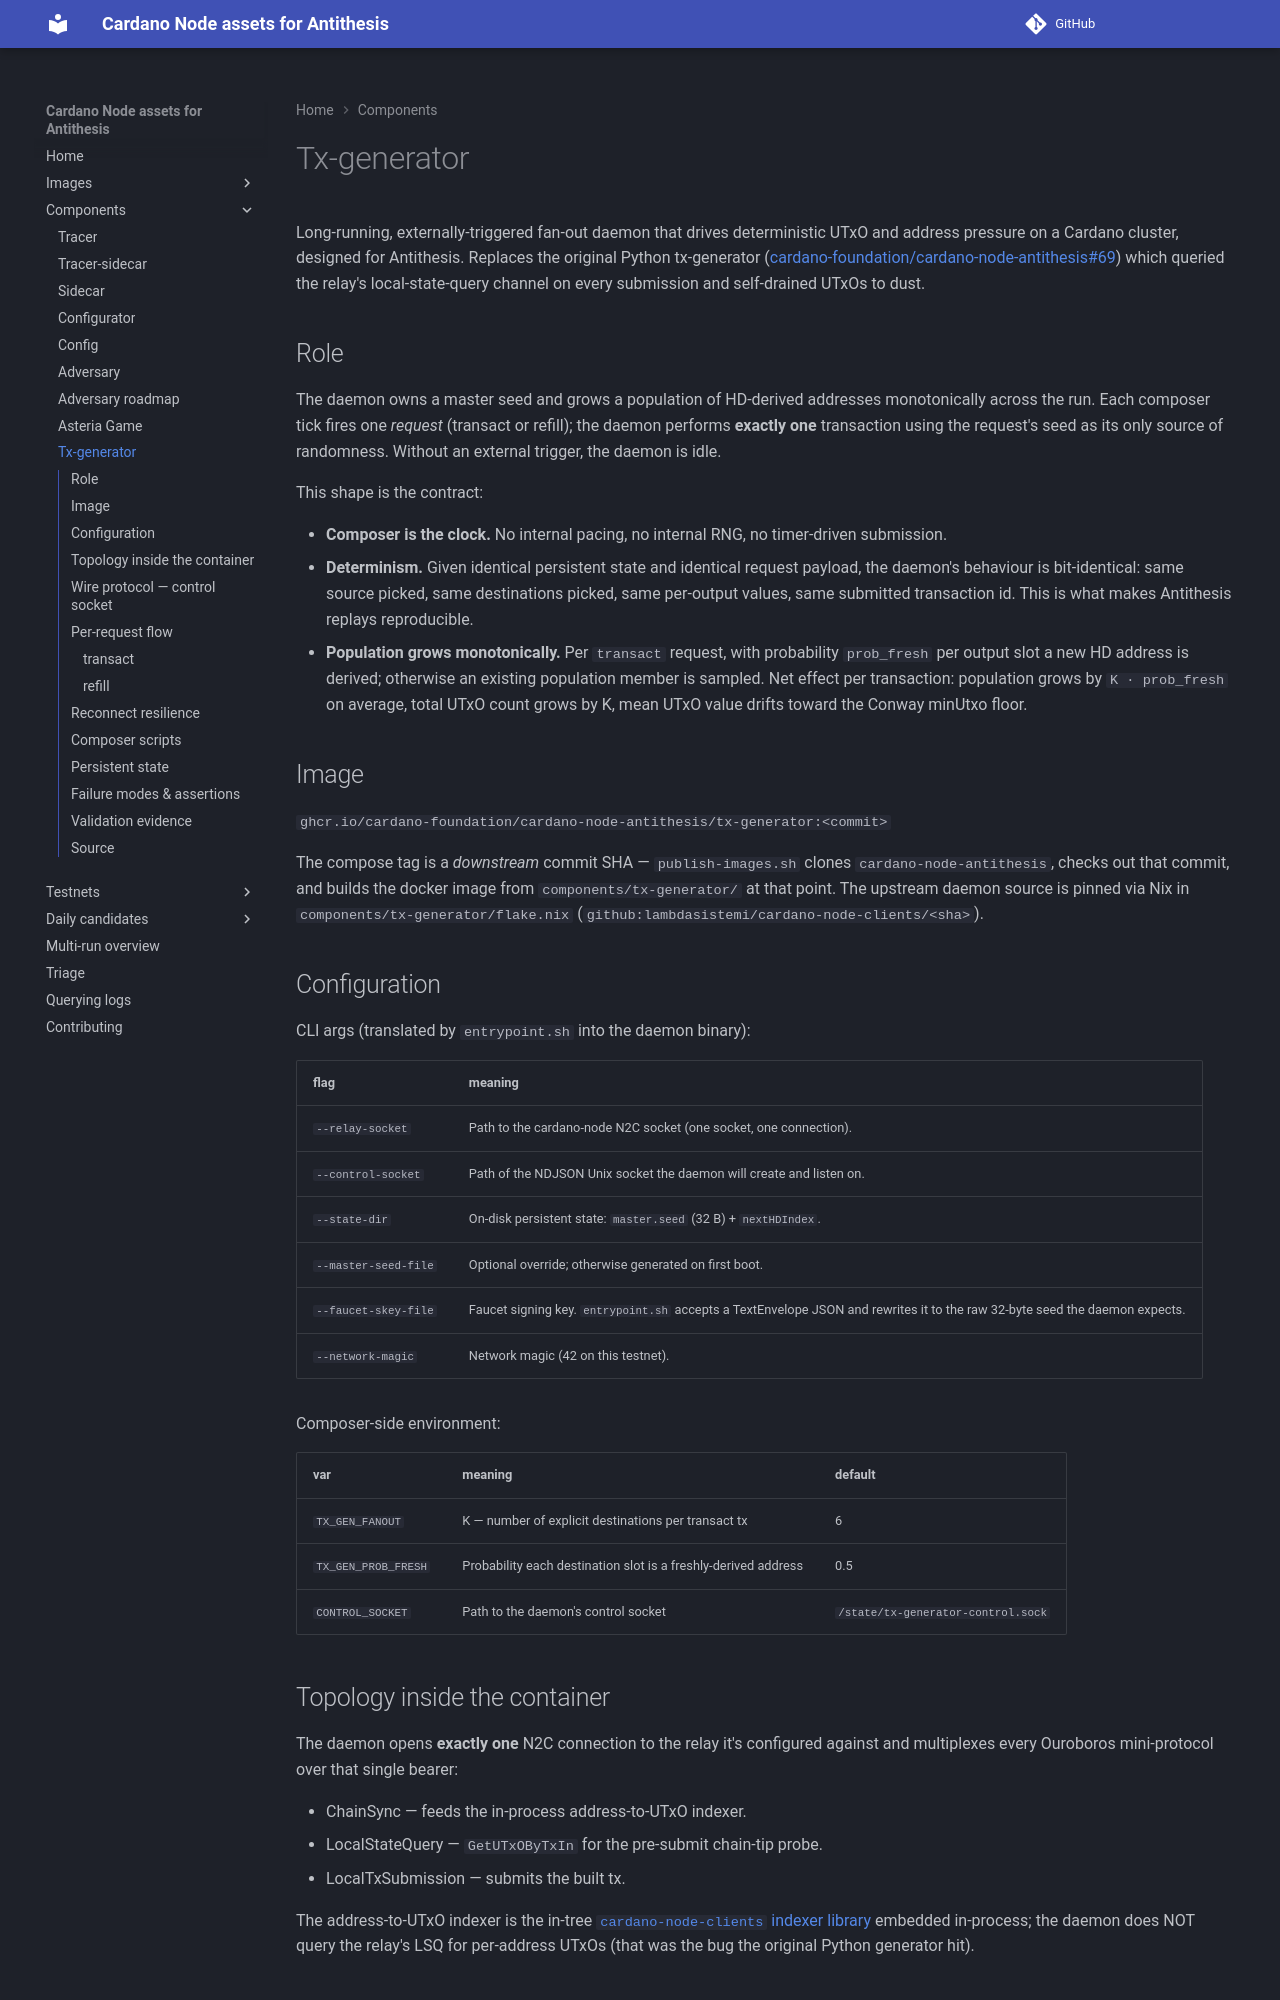

repository: blinklabs-io/cf-cardano-node-antithesis · page: components/tx-generator/index.html · generator: mkdocs

# Tx-generator

Long-running, externally-triggered fan-out daemon that drives
deterministic UTxO and address pressure on a Cardano cluster, designed
for Antithesis. Replaces the original Python tx-generator
([cardano-foundation/cardano-node-antithesis#69](https://github.com/cardano-foundation/cardano-node-antithesis/issues/69))
which queried the relay's local-state-query channel on every submission
and self-drained UTxOs to dust.

## Role

The daemon owns a master seed and grows a population of HD-derived
addresses monotonically across the run. Each composer tick fires one
*request* (transact or refill); the daemon performs **exactly one**
transaction using the request's seed as its only source of randomness.
Without an external trigger, the daemon is idle.

This shape is the contract:

- **Composer is the clock.** No internal pacing, no internal RNG, no
  timer-driven submission.
- **Determinism.** Given identical persistent state and identical
  request payload, the daemon's behaviour is bit-identical: same
  source picked, same destinations picked, same per-output values,
  same submitted transaction id. This is what makes Antithesis
  replays reproducible.
- **Population grows monotonically.** Per `transact` request, with
  probability `prob_fresh` per output slot a new HD address is
  derived; otherwise an existing population member is sampled.
  Net effect per transaction: population grows by `K · prob_fresh`
  on average, total UTxO count grows by K, mean UTxO value drifts
  toward the Conway minUtxo floor.

## Image

`ghcr.io/cardano-foundation/cardano-node-antithesis/tx-generator:<commit>`

The compose tag is a *downstream* commit SHA — `publish-images.sh`
clones `cardano-node-antithesis`, checks out that commit, and builds
the docker image from `components/tx-generator/` at that point. The
upstream daemon source is pinned via Nix in
`components/tx-generator/flake.nix` (`github:lambdasistemi/cardano-node-clients/<sha>`).

## Configuration

CLI args (translated by `entrypoint.sh` into the daemon binary):

| flag                    | meaning                                                              |
|-------------------------|----------------------------------------------------------------------|
| `--relay-socket`        | Path to the cardano-node N2C socket (one socket, one connection).    |
| `--control-socket`      | Path of the NDJSON Unix socket the daemon will create and listen on. |
| `--state-dir`           | On-disk persistent state: `master.seed` (32 B) + `nextHDIndex`.      |
| `--master-seed-file`    | Optional override; otherwise generated on first boot.                |
| `--faucet-skey-file`    | Faucet signing key. `entrypoint.sh` accepts a TextEnvelope JSON and rewrites it to the raw 32-byte seed the daemon expects. |
| `--network-magic`       | Network magic (42 on this testnet).                                  |

Composer-side environment:

| var                | meaning                                | default |
|--------------------|----------------------------------------|---------|
| `TX_GEN_FANOUT`    | K — number of explicit destinations per transact tx | 6   |
| `TX_GEN_PROB_FRESH`| Probability each destination slot is a freshly-derived address | 0.5 |
| `CONTROL_SOCKET`   | Path to the daemon's control socket    | `/state/tx-generator-control.sock` |
